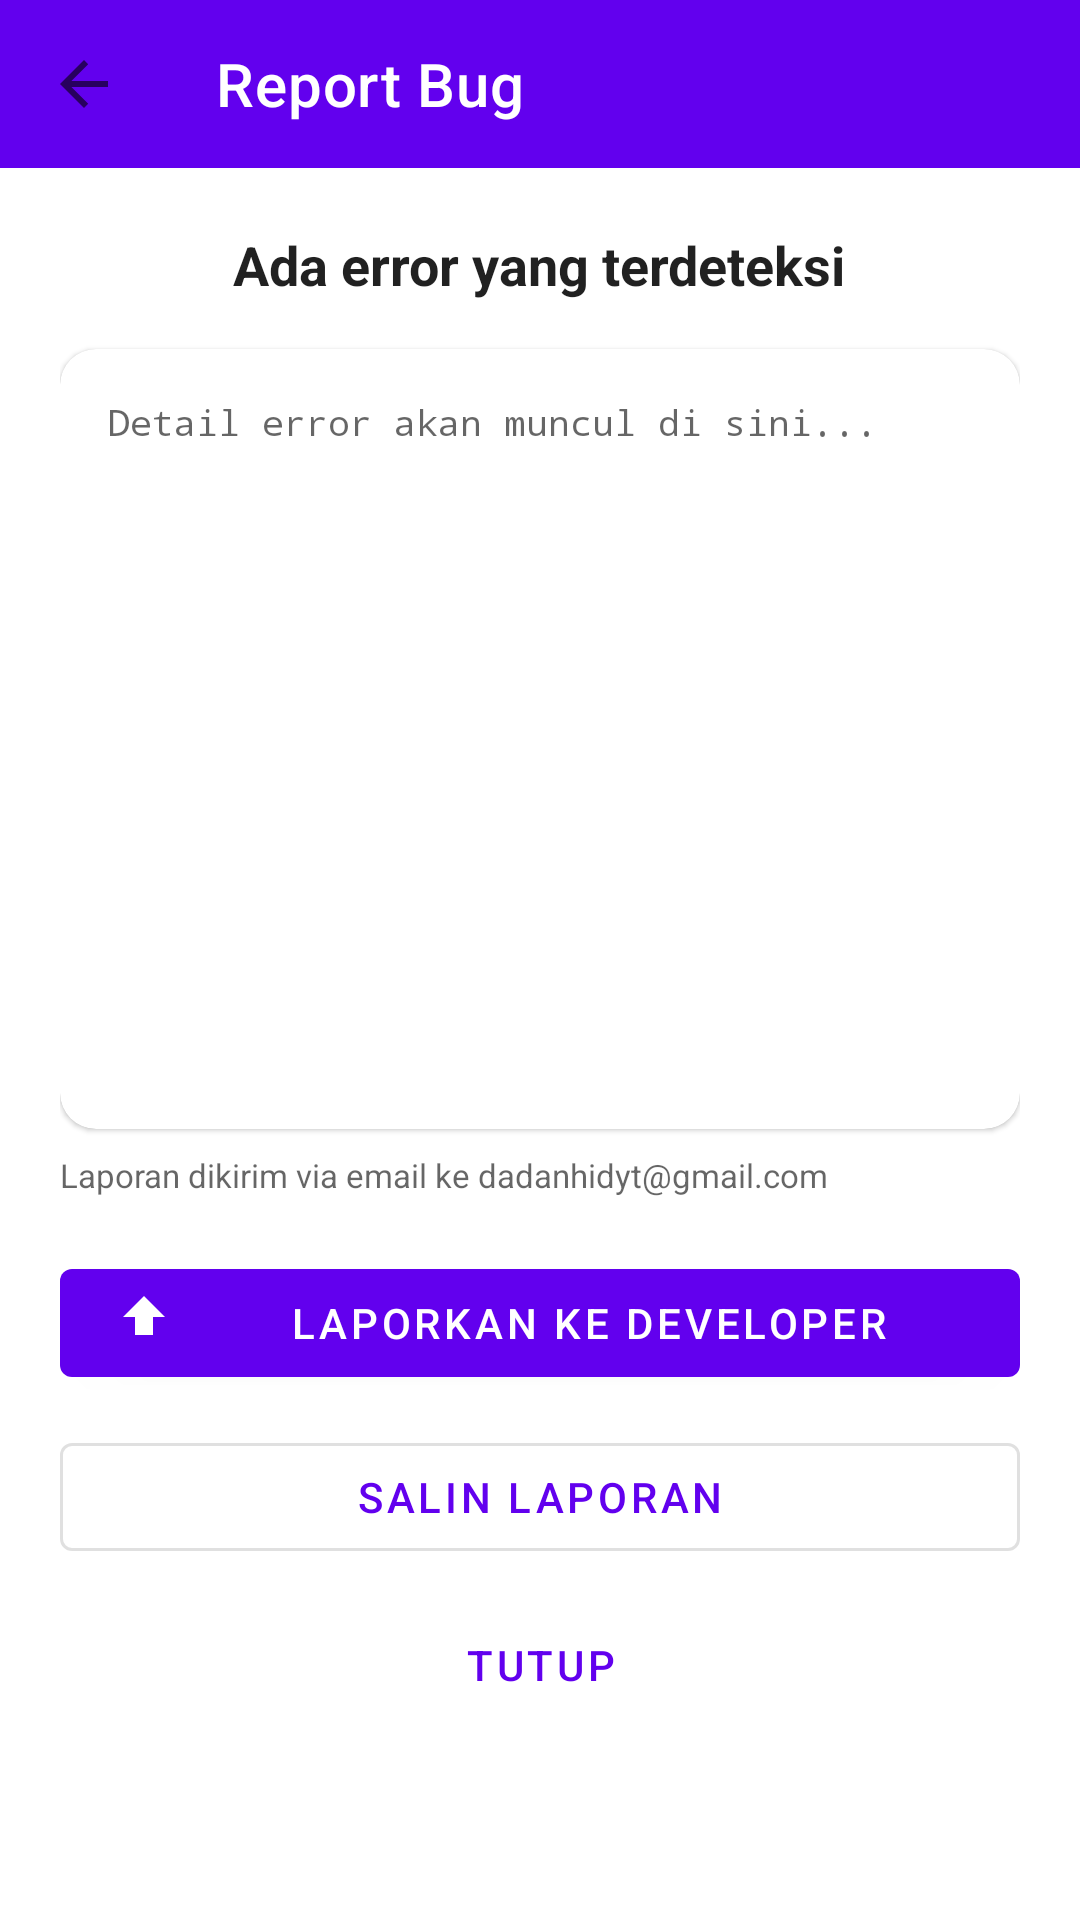

This screen was rendered from an Android layout file. Write that file and the resources it references.
<!-- AndroidManifest.xml: application theme Theme.TikTokSoundAlert -->
<!-- res/layout/activity_bug_report.xml -->
<?xml version="1.0" encoding="utf-8"?>
<LinearLayout xmlns:android="http://schemas.android.com/apk/res/android"
    xmlns:app="http://schemas.android.com/apk/res-auto"
    android:layout_width="match_parent"
    android:layout_height="match_parent"
    android:background="@color/background"
    android:orientation="vertical">

    <com.google.android.material.appbar.MaterialToolbar
        android:id="@+id/toolbar"
        android:layout_width="match_parent"
        android:layout_height="?attr/actionBarSize"
        android:background="?attr/colorPrimary"
        app:navigationIcon="?attr/homeAsUpIndicator"
        app:title="@string/bug_report_title"
        app:titleTextColor="@color/white" />

    <ScrollView
        android:layout_width="match_parent"
        android:layout_height="0dp"
        android:layout_weight="1"
        android:fillViewport="true">

        <LinearLayout
            android:layout_width="match_parent"
            android:layout_height="wrap_content"
            android:orientation="vertical"
            android:padding="20dp">

            <TextView
                android:id="@+id/tv_bug_status"
                android:layout_width="wrap_content"
                android:layout_height="wrap_content"
                android:layout_gravity="center_horizontal"
                android:drawablePadding="10dp"
                android:gravity="center_vertical"
                android:text="@string/bug_report_saved_title"
                android:textColor="@color/text_primary"
                android:textSize="18sp"
                android:textStyle="bold" />

            <TextView
                android:id="@+id/tv_bug_desc"
                android:layout_width="match_parent"
                android:layout_height="wrap_content"
                android:layout_marginTop="6dp"
                android:gravity="center_horizontal"
                android:text="@string/bug_report_desc"
                android:textColor="@color/text_secondary"
                android:textSize="13sp"
                android:visibility="gone" />

            <com.google.android.material.card.MaterialCardView
                android:layout_width="match_parent"
                android:layout_height="wrap_content"
                android:layout_marginTop="16dp"
                app:cardBackgroundColor="@color/surface"
                app:cardCornerRadius="12dp"
                app:cardElevation="1dp">

                <EditText
                    android:id="@+id/et_bug_report"
                    android:layout_width="match_parent"
                    android:layout_height="260dp"
                    android:background="@android:color/transparent"
                    android:fontFamily="monospace"
                    android:gravity="top|start"
                    android:hint="@string/bug_report_hint"
                    android:importantForAutofill="no"
                    android:inputType="textMultiLine|textNoSuggestions"
                    android:padding="16dp"
                    android:scrollbars="vertical"
                    android:textColor="@color/text_primary"
                    android:textColorHint="@color/text_secondary"
                    android:textIsSelectable="true"
                    android:textSize="12sp" />
            </com.google.android.material.card.MaterialCardView>

            <TextView
                android:layout_width="match_parent"
                android:layout_height="wrap_content"
                android:layout_marginTop="8dp"
                android:text="@string/bug_report_email_hint"
                android:textColor="@color/text_secondary"
                android:textSize="11sp" />

            <com.google.android.material.button.MaterialButton
                android:id="@+id/btn_bug_send"
                android:layout_width="match_parent"
                android:layout_height="wrap_content"
                android:layout_marginTop="18dp"
                android:text="@string/bug_send"
                app:icon="@drawable/ic_upload" />

            <com.google.android.material.button.MaterialButton
                android:id="@+id/btn_bug_copy"
                style="@style/Widget.MaterialComponents.Button.OutlinedButton"
                android:layout_width="match_parent"
                android:layout_height="wrap_content"
                android:layout_marginTop="10dp"
                android:text="@string/bug_copy" />

            <Button
                android:id="@+id/btn_bug_close"
                style="@style/Widget.MaterialComponents.Button.TextButton"
                android:layout_width="match_parent"
                android:layout_height="wrap_content"
                android:layout_marginTop="8dp"
                android:text="@string/bug_close" />
        </LinearLayout>
    </ScrollView>

</LinearLayout>
<!-- resources referenced by this layout -->
<resources>
  <color name="background">#FFFFFF</color>
  <color name="surface">#FFFFFF</color>
  <color name="text_primary">#DE000000</color>
  <color name="text_secondary">#99000000</color>
  <color name="white">#FFFFFFFF</color>
  <!-- drawable ic_upload (drawable) -->
  <?xml version="1.0" encoding="utf-8"?>
  <vector xmlns:android="http://schemas.android.com/apk/res/android"
      android:width="24dp"
      android:height="24dp"
      android:viewportWidth="24"
      android:viewportHeight="24"
      android:tint="?attr/colorControlNormal">
      <path
          android:fillColor="@android:color/white"
          android:pathData="M9,16h6v-6h4l-7,-7 -7,7h4v6z"/>
  </vector>
  <string name="bug_close">Tutup</string>
  <string name="bug_copy">Salin Laporan</string>
  <string name="bug_report_desc">Aplikasi mendeteksi error dan menutup tiba-tiba. Laporan di bawah dikirim ke pengembang saat Anda menekan tombol kirim.</string>
  <string name="bug_report_email_hint">Laporan dikirim via email ke dadanhidyt@gmail.com</string>
  <string name="bug_report_hint">Detail error akan muncul di sini...</string>
  <string name="bug_report_saved_title">Ada error yang terdeteksi</string>
  <string name="bug_report_title">Report Bug</string>
  <string name="bug_send">Laporkan ke Developer</string>
  <style name="Theme.TikTokSoundAlert" parent="Theme.MaterialComponents.DayNight.NoActionBar">
          <item name="colorPrimary">@color/primary</item>
          <item name="colorPrimaryVariant">@color/primary_variant</item>
          <item name="colorOnPrimary">@color/on_primary</item>
          <item name="colorSecondary">@color/secondary</item>
          <item name="colorOnSecondary">@color/black</item>
          <item name="android:colorBackground">@color/background</item>
          <item name="colorOnBackground">@color/on_background</item>
          <item name="colorSurface">@color/surface</item>
          <item name="colorOnSurface">@color/on_surface</item>
          <item name="android:statusBarColor">@color/background</item>
          <item name="android:windowBackground">@color/background</item>
      </style>
  <color name="primary">#FF6200EE</color>
  <color name="primary_variant">#FF3700B3</color>
  <color name="on_primary">#FFFFFFFF</color>
  <color name="secondary">#FF03DAC5</color>
  <color name="black">#FF000000</color>
  <color name="on_background">#FF000000</color>
  <color name="on_surface">#FF000000</color>
</resources>
